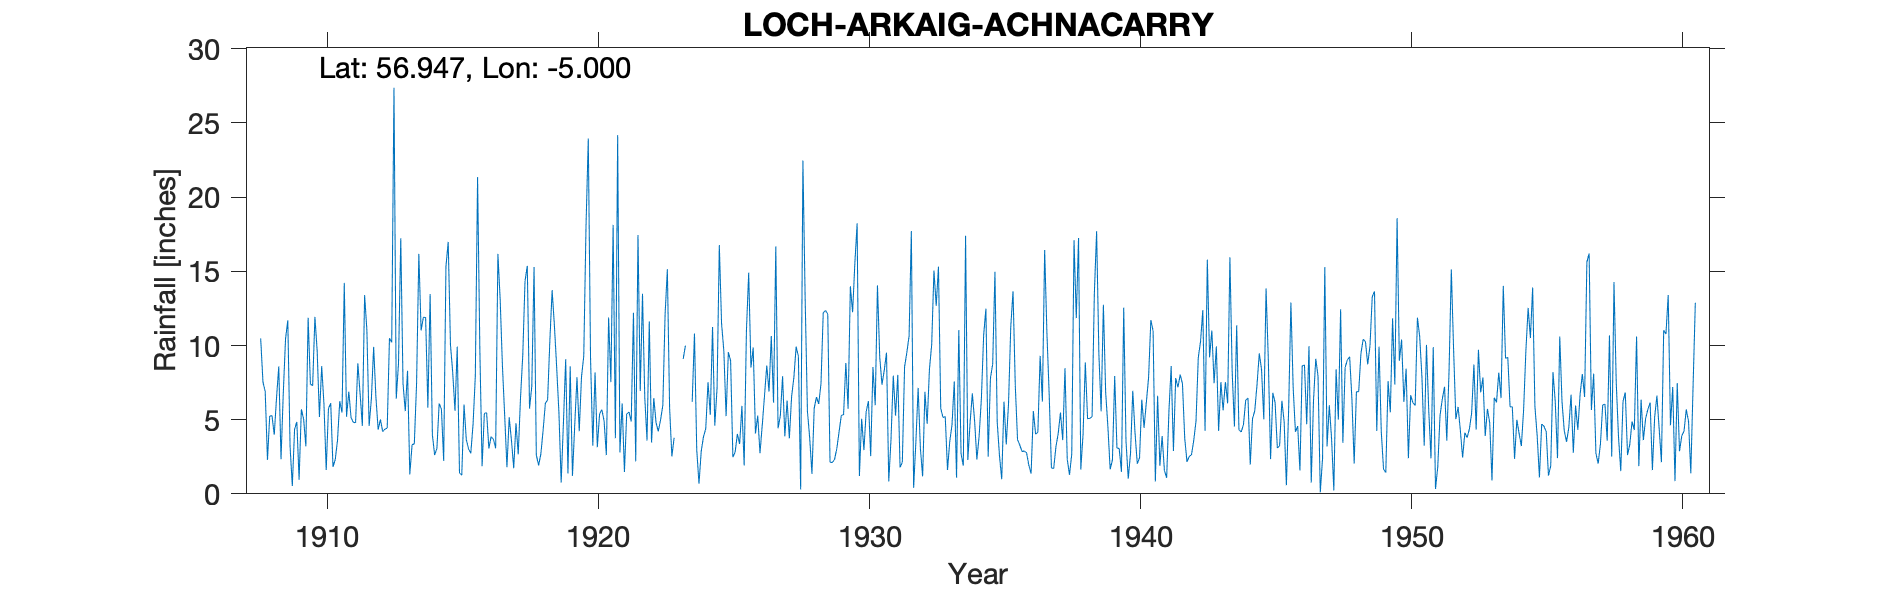

Values plotted in this chart, from the file beside it:
LOCH ARKAIG (ACHNACARRY), , , , , , , , , , , , , , , , , , , , , , , 
Grid ref, NN176880, Long, -5, Lat, 56.95, Elevation, 128, ft, , , , , , , , , , , , , , , 
Station no, 5723, , , , , , , , , , , , , , , , , , , , 5723, , 
, 1900, 1901, 1902, 1903, 1904, 1905, 1906, 1907, 1908, 1909, 1910, 1911, 1912, 1913, 1914, 1915, 1916, 1917, 1918, 1919, 1920, 1921, 1922
January, , , , , , , , , 10.47, 11.7, 11.93, 5.48, 4.57, 6.41, 11.89, 10.06, 21.35, 5.27, 7.25, 5.51, 18.06, 18.13, 6.93
February, , , , , , , , , 7.55, 3.22, 9.63, 14.22, 6.42, 8.8, 11.9, 8.17, 9.78, 1.79, 15.29, 0.76, 23.95, 3.75, 13.49
March, , , , , , , , , 6.89, 0.53, 5.18, 5.2, 9.91, 17.23, 5.8, 5.59, 1.86, 5.16, 2.62, 4.79, 9.14, 24.18, 6.52
April, , , , , , , , , 2.29, 4.35, 8.61, 6.89, 6.52, 7.44, 13.47, 9.92, 5.43, 3.6, 1.92, 9.07, 3.25, 2.79, 3.59
May, , , , , , , , , 5.25, 4.85, 6.06, 5.14, 4.32, 5.58, 3.97, 1.41, 5.47, 1.73, 2.68, 1.37, 8.19, 6.09, 11.63
June, , , , , , , , , 5.27, 0.95, 1.61, 4.82, 5.02, 8.3, 2.62, 1.26, 3.05, 4.76, 4.27, 8.59, 3.14, 1.47, 3.46
July, , , , , , , , , 3.98, 5.7, 5.75, 4.8, 4.19, 1.31, 3.06, 6.02, 3.86, 2.66, 6.1, 1.21, 5.39, 5.38, 6.45
August, , , , , , , , , 6.45, 5.04, 6.11, 8.8, 4.36, 3.31, 6.09, 3.67, 3.69, 6.47, 6.34, 4.62, 5.68, 5.52, 4.8
September, , , , , , , , , 8.59, 3.2, 1.81, 6.75, 4.43, 3.37, 5.7, 3.03, 3.07, 9.34, 10.35, 7.86, 4.91, 4.87, 4.21
October, , , , , , , , , 2.33, 11.87, 2.31, 4.58, 10.49, 7.44, 2.22, 2.74, 16.18, 14.35, 13.73, 4.22, 2.61, 12.21, 4.99
November, , , , , , , , , 6.79, 7.4, 3.61, 13.4, 10.2, 16.18, 15.34, 4.68, 13.1, 15.37, 11.36, 7.89, 11.89, 2.19, 5.97
December, , , , , , , , , 10.45, 7.29, 6.25, 11.04, 27.38, 11.01, 16.98, 7.94, 8.63, 5.75, 8.56, 9.29, 7.53, 17.45, 12.1
Total, , , , , , , , , 76.31, 66.1, 68.86, 91.12, 97.81, 96.38, 99.04, 64.49, 95.47, 76.25, 90.47, 65.18, 103.7, 104, 84.14
Estimated figures in 1923 deleted, , , , , , , , , , , , , , , , , , , , , , , 
